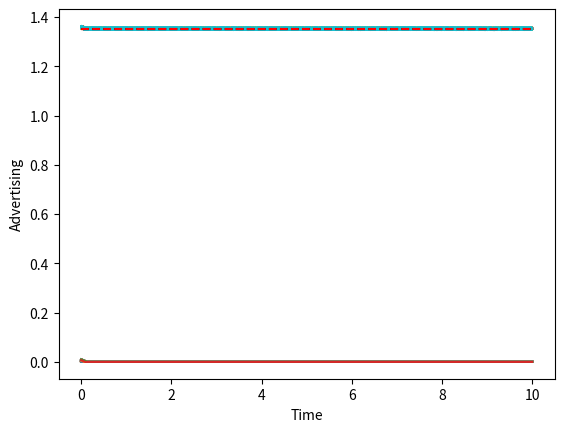

Python code for this plot:
# -*- coding: utf-8 -*-
"""
Created on Thu Jan 22 13:54:10 2026

@author: jjohnson16
"""

# -*- coding: utf-8 -*-
"""
This code is to numerically
"""

import numpy as np
import matplotlib.pyplot as plt
import time



# This is the piecewise function for the marginal benefit function
def MB(dkp,kpmax,kQ,Qf,a,ai,lam):
  # Number of companies
  N = len(a)
  # Average Adverising
  adavg = np.sum(a)/N


  if hasattr(ai, "__len__"):
    # Marginal Benefit Value
    val = np.zeros(len(ai))
    # It is only nonzero when it is close to the average
    val = np.where(np.abs(ai -adavg) > lam, val, dkp/(8*lam)*(N-1)/N*(-kQ**2 + Qf**2/((dkp/(2*lam))*(adavg-ai) + (dkp/2 +kpmax) )**2))
  else:
    val = 0
    if np.abs(ai -adavg) < lam:
      val = dkp/(8*lam)*(N-1)/N*(-kQ**2 + Qf**2/((dkp/(2*lam))*(adavg-ai) + (dkp/2 +kpmax) )**2)


  return val

def dadt(t,a,dkp,kpmax,kQ,Qf,lam,ka):
  dadt = np.zeros(len(a))
  #for i in range(len(a)):
  #  dadt[i] = MB(dkp,kpmax,kQ,Qf,a,a[i],lam) -ka
  dadt =  MB(dkp,kpmax,kQ,Qf,a,a,lam) -ka
  #print
  dadt = np.where(np.logical_and(a<=0, dadt<= 0), 0, dadt)
  #dadt = [0 if (a[i] <= 0 and dadt[i] <= 0) else dadt[i]  for i  in range(len(dadt)) ]
  #dadt = np.where(np.logical_and(a<0, dadt < 0), ka, dadt)

  return dadt


def R23(t0,T,h0,y0,tol,dkp,kpmax,Qf,lam,ka):
  # Time array
  t = np.array([t0])
  # Y value array
  y = np.array([y0])
  # Step size
  h = h0
  # Run until time  hits T
  while  t[-1] < T:
    # If the time step would hop past desired time adjust
    # time step to exactly hit T
    #print(t[-1] + h )
    if t[-1] + h > T:
      h = T - t[-1]
    # First slope
    f1 = dadt(t[-1],y[-1],dkp,kpmax,kQ,Qf,lam,ka)
    # Second slope
    f2 = dadt(t[-1]+h,y[-1]+h*f1,dkp,kpmax,kQ,Qf,lam,ka)
    # Third slope
    f3 = dadt(t[-1]+h/2,y[-1]+h*(f1+f2)/4,dkp,kpmax,kQ,Qf,lam,ka)
    # RK2 step
    y1 = y[-1] + h *(f1+f2)/2
    # RK3 Step
    y2 = y[-1] + h *(f1+f2+4*f3)/6

    y1 = np.where(y1 < 0, 0, y1)
    y2 = np.where(y2 < 0, 0, y2)
    # Compare RK2 and RK3
    #if np.abs(np.sum(y1-y2)**2) < tol:
    if np.linalg.norm((y1-y2),ord=np.inf)< tol:    
      # increment time by h if below tolerance
      t = np.append(t,t0+h)

      # accept RK3 as value
      y = np.vstack((y,y2))

      #
      t0 =t[-1]
      h = 2*h
    else:
      # Adjust step size (larger if under tol and smaller if over tol)
      h = h/2
  #return time and RK3 values
  return [t,y]





dkp = 1
kpmax =1
lam =1
kQ =2
Qf = 10
m =100

# Determines when we can have stable differentiated state with more than
# 50 percent generic
minka = -dkp*((dkp+kpmax)**2*kQ**2-Qf**2)/(8*lam)/(dkp+kpmax)**2*(m-1)/m




# Determines when the undifferentiated state is stable 
midka = -dkp*((dkp+2*kpmax)**2*kQ**2-4*Qf**2)/(8*lam)/(dkp+2*kpmax)**2*(m-1)/m

ka = 4

# Important parameter groupng
K= kQ**2*dkp+8*ka*lam

# Threshold for maximum stable fraction of generic firms
xthresh = dkp/2/((dkp/K)**(1/2)*Qf-kpmax)
minthreshx= 0.5
# Set to 0.99 for visual purposes (can't set x = 1)
maxthreshx= 0.99
truethreshx = np.maximum(np.minimum(maxthreshx,xthresh),minthreshx)

x = round(truethreshx-0.01,2)

y0 = np.append(0.001*np.ones(round(m*x)),(lam/x)*np.ones(round(m*(1-x))))+0.01*np.random.random(m)


#y0 = 1*np.random.random(m)+3
#y0 = np.append(0.1*np.ones(round(m*x)),(lam/x)*np.ones(round(m*(1-x))))+0.001*np.random.random(m)

t0 = 0
T = 10
h0 = 0.01
tol = 0.005

start = time.time()

[t1,y1] = R23(t0,T,h0,y0,tol,dkp,kpmax,Qf,lam,ka)

endx = np.sum(y1[-1,:]<=np.mean(y1[-1,:]))/len(y1[-1,:])

end = time.time()
print(end-start)

theoeq = np.ones(len(t1))*lam/x
endeq = np.ones(len(t1))*lam/endx

plt.figure(1)
plt.plot(t1,y1)
plt.plot(t1,theoeq,'k--')
plt.plot(t1,endeq,'r--')
plt.xlabel('Time')
plt.ylabel('Advertising')
plt.show()